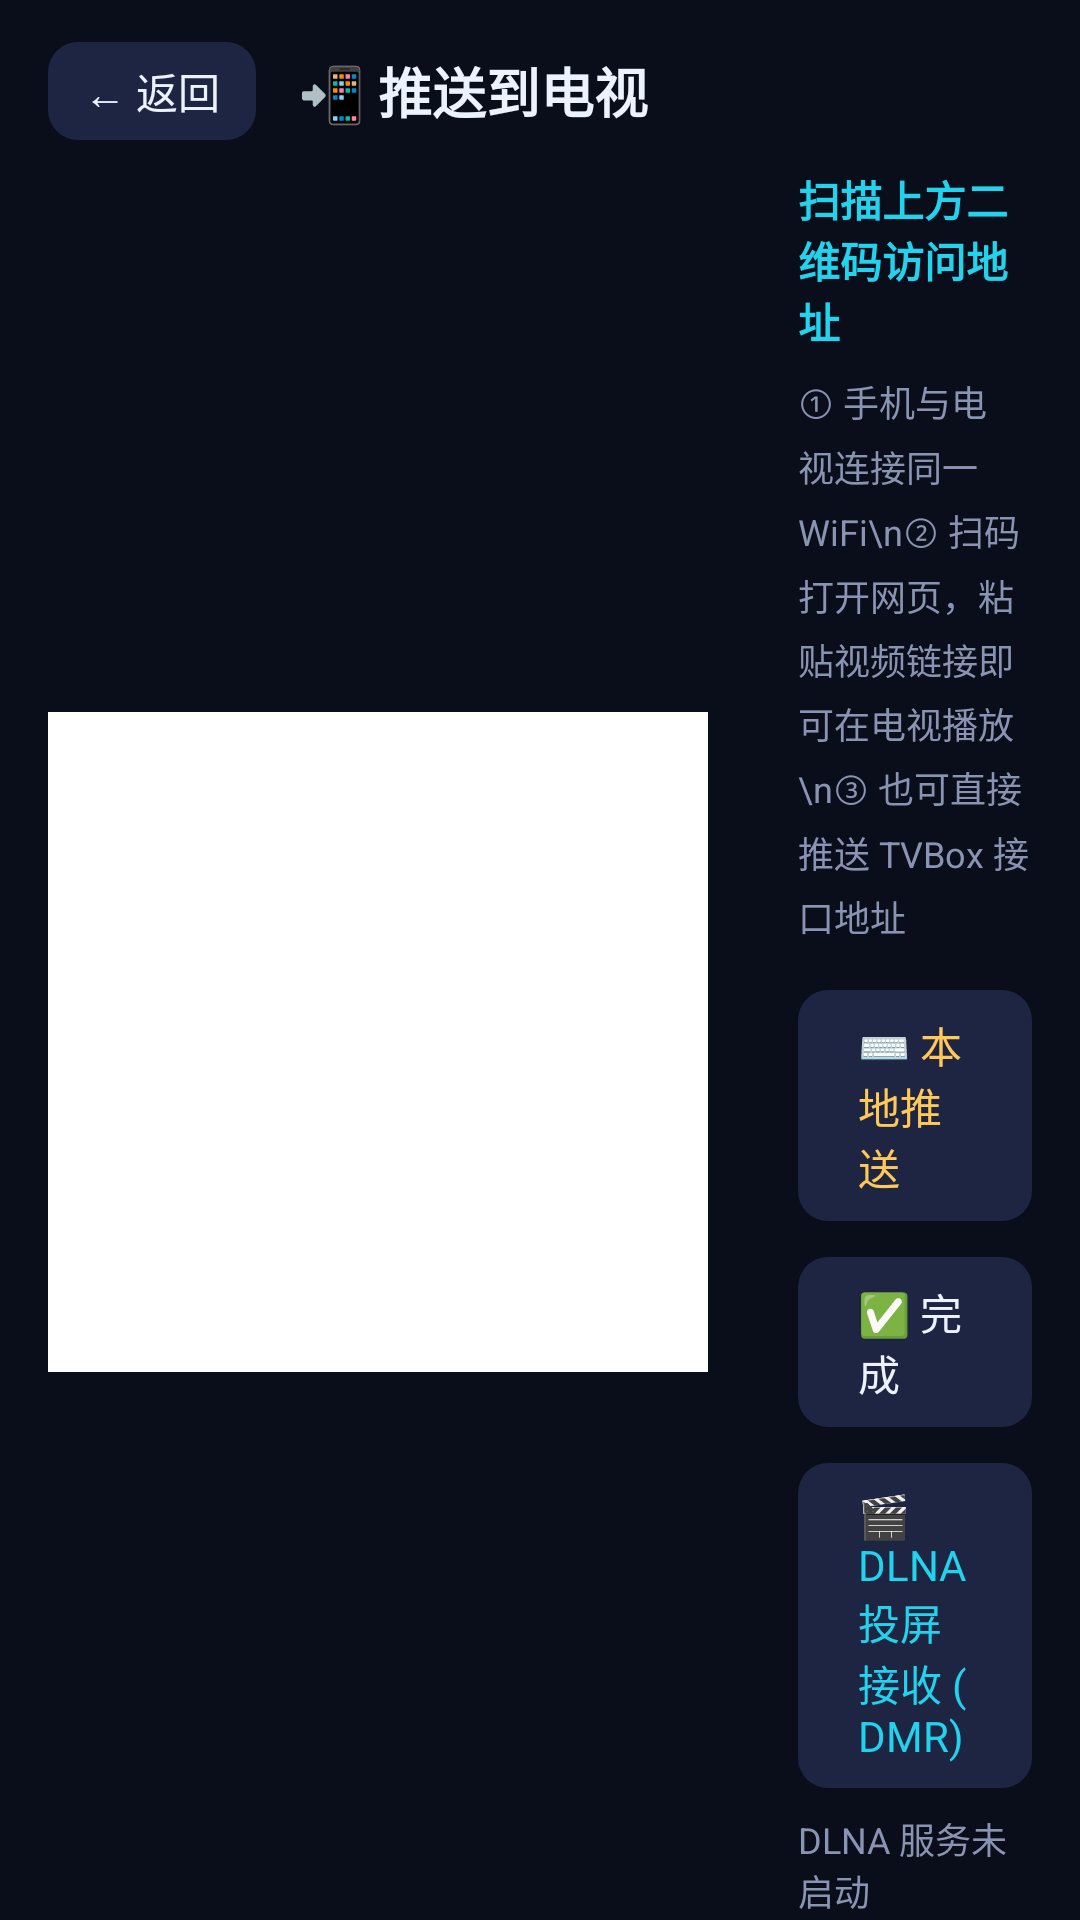

Layout XML and referenced resources for this Android screen:
<!-- AndroidManifest.xml: application theme Theme.SeanMing -->
<!-- res/layout/activity_push.xml -->
<?xml version="1.0" encoding="utf-8"?>
<RelativeLayout xmlns:android="http://schemas.android.com/apk/res/android"
    android:layout_width="match_parent"
    android:layout_height="match_parent"
    android:background="@color/sm_bg"
    android:paddingLeft="@dimen/sm_safe_edge"
    android:paddingRight="@dimen/sm_safe_edge">

    
    <LinearLayout
        android:id="@+id/topBar"
        android:layout_width="match_parent"
        android:layout_height="wrap_content"
        android:layout_alignParentTop="true"
        android:orientation="horizontal"
        android:gravity="center_vertical"
        android:paddingTop="14dp"
        android:paddingBottom="8dp">

        <TextView
            android:id="@+id/btnBack"
            android:layout_width="wrap_content"
            android:layout_height="wrap_content"
            android:background="@drawable/bg_button_selector"
            android:paddingLeft="12dp"
            android:paddingTop="6dp"
            android:paddingRight="12dp"
            android:paddingBottom="6dp"
            android:focusable="true"
            android:text="← 返回"
            android:textSize="@dimen/sm_text_body"
            android:textColor="@color/sm_text" />

        <TextView
            android:id="@+id/tvTitle"
            android:layout_width="0dp"
            android:layout_height="wrap_content"
            android:layout_weight="1"
            android:layout_marginLeft="14dp"
            android:text="📲 推送到电视"
            android:textSize="@dimen/sm_text_title"
            android:textColor="@color/sm_text"
            android:textStyle="bold" />
    </LinearLayout>

    <LinearLayout
        android:id="@+id/content"
        android:layout_width="match_parent"
        android:layout_height="match_parent"
        android:layout_below="@id/topBar"
        android:orientation="horizontal"
        android:gravity="center_vertical">

        <ImageView
            android:id="@+id/ivQRCode"
            android:layout_width="220dp"
            android:layout_height="220dp"
            android:background="#FFFFFF"
            android:padding="8dp"
            android:scaleType="fitCenter"
            android:contentDescription="局域网地址二维码" />

        <LinearLayout
            android:layout_width="0dp"
            android:layout_height="wrap_content"
            android:layout_weight="1"
            android:layout_marginLeft="30dp"
            android:orientation="vertical">

            <TextView
                android:id="@+id/tvAddress"
                android:layout_width="match_parent"
                android:layout_height="wrap_content"
                android:text="扫描上方二维码访问地址"
                android:textSize="@dimen/sm_text_body"
                android:textColor="@color/sm_primary"
                android:textStyle="bold" />

            <TextView
                android:layout_width="match_parent"
                android:layout_height="wrap_content"
                android:layout_marginTop="8dp"
                android:text="① 手机与电视连接同一 WiFi\n② 扫码打开网页，粘贴视频链接即可在电视播放\n③ 也可直接推送 TVBox 接口地址"
                android:textSize="@dimen/sm_text_small"
                android:textColor="@color/sm_text_dim"
                android:lineSpacingExtra="4dp" />

            <TextView
                android:id="@+id/btnLocal"
                android:layout_width="wrap_content"
                android:layout_height="wrap_content"
                android:layout_marginTop="16dp"
                android:background="@drawable/bg_button_selector"
                android:paddingLeft="20dp"
                android:paddingTop="8dp"
                android:paddingRight="20dp"
                android:paddingBottom="8dp"
                android:focusable="true"
                android:text="⌨️ 本地推送"
                android:textSize="@dimen/sm_text_body"
                android:textColor="@color/sm_gold" />

            <TextView
                android:id="@+id/btnConfirm"
                android:layout_width="wrap_content"
                android:layout_height="wrap_content"
                android:layout_marginTop="12dp"
                android:background="@drawable/bg_button_selector"
                android:paddingLeft="20dp"
                android:paddingTop="8dp"
                android:paddingRight="20dp"
                android:paddingBottom="8dp"
                android:focusable="true"
                android:text="✅ 完成"
                android:textSize="@dimen/sm_text_body"
                android:textColor="@color/sm_text" />

            <TextView
                android:id="@+id/btnDlna"
                android:layout_width="wrap_content"
                android:layout_height="wrap_content"
                android:layout_marginTop="12dp"
                android:background="@drawable/bg_button_selector"
                android:paddingLeft="20dp"
                android:paddingTop="8dp"
                android:paddingRight="20dp"
                android:paddingBottom="8dp"
                android:focusable="true"
                android:text="🎬 DLNA 投屏接收 (DMR)"
                android:textSize="@dimen/sm_text_body"
                android:textColor="@color/sm_primary" />

            <TextView
                android:id="@+id/tvDlnaStatus"
                android:layout_width="match_parent"
                android:layout_height="wrap_content"
                android:layout_marginTop="8dp"
                android:text="DLNA 服务未启动"
                android:textSize="@dimen/sm_text_small"
                android:textColor="@color/sm_text_dim" />
        </LinearLayout>
    </LinearLayout>
</RelativeLayout>
<!-- resources referenced by this layout -->
<resources>
  <color name="sm_bg">#0A0E1A</color>
  <color name="sm_gold">#FFC857</color>
  <color name="sm_primary">#22D3EE</color>
  <color name="sm_text">#EDF2FF</color>
  <color name="sm_text_dim">#8A93B2</color>
  <dimen name="sm_safe_edge">16dp</dimen>
  <dimen name="sm_text_body">14sp</dimen>
  <dimen name="sm_text_small">12sp</dimen>
  <dimen name="sm_text_title">18sp</dimen>
  <!-- drawable bg_button_selector (drawable) -->
  <?xml version="1.0" encoding="utf-8"?>
  <selector xmlns:android="http://schemas.android.com/apk/res/android">
      
      <item android:state_focused="true">
          <shape android:shape="rectangle">
              <solid android:color="@color/sm_surface_light" />
              <stroke android:width="2dp" android:color="@color/sm_primary" />
              <corners android:radius="10dp" />
          </shape>
      </item>
      
      <item android:state_selected="true">
          <shape android:shape="rectangle">
              <solid android:color="@color/sm_primary_dark" />
              <corners android:radius="10dp" />
          </shape>
      </item>
      <item>
          <shape android:shape="rectangle">
              <solid android:color="@color/sm_surface_light" />
              <corners android:radius="10dp" />
          </shape>
      </item>
  </selector>
  <style name="Theme.SeanMing" parent="Theme.AppCompat.NoActionBar">
          <item name="android:windowBackground">@drawable/bg_window</item>
          <item name="android:colorPrimary">@color/sm_primary</item>
          <item name="android:colorPrimaryDark">@color/sm_bg</item>
          <item name="android:colorAccent">@color/sm_primary</item>
          <item name="android:windowFullscreen">true</item>
          <item name="android:windowContentTransitions">true</item>
          <item name="android:windowAllowEnterTransitionOverlap">true</item>
          <item name="android:windowAllowReturnTransitionOverlap">true</item>
          <item name="android:statusBarColor">@android:color/transparent</item>
          <item name="android:navigationBarColor">@color/sm_bg</item>
          <item name="android:textColor">@color/sm_text</item>
          <item name="android:textColorPrimary">@color/sm_text</item>
          <item name="android:textColorSecondary">@color/sm_text_dim</item>
          <item name="android:editTextColor">@color/sm_text</item>
      </style>
  <color name="sm_surface_light">#1D2542</color>
  <color name="sm_primary_dark">#0E9BB5</color>
  <!-- drawable bg_window (drawable) -->
  <?xml version="1.0" encoding="utf-8"?>
  <shape xmlns:android="http://schemas.android.com/apk/res/android" android:shape="rectangle">
      <gradient
          android:angle="270"
          android:startColor="@color/sm_bg"
          android:endColor="@color/sm_bg_gradient_end"
          android:type="linear" />
  </shape>
  <color name="sm_bg_gradient_end">#101630</color>
</resources>
